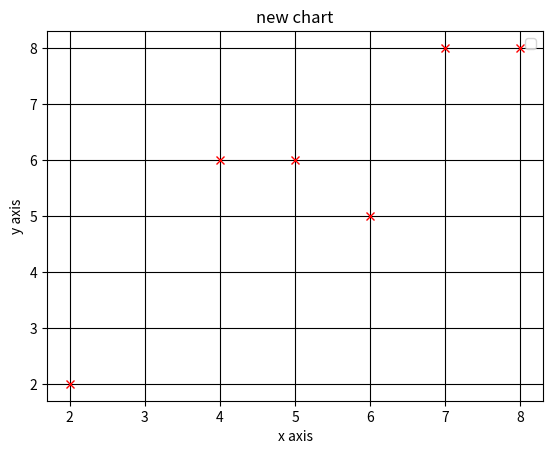

Reproduce this figure in Python.
from matplotlib import pyplot as plt

x=[5,2,6,8,7,4]
y=[6,2,5,8,8,6]
print(len(x))
print(len(y))
plt.plot(x,y,'rx')
plt.title('new chart')
plt.xlabel('x axis')
plt.ylabel('y axis')
plt.legend()
plt.grid(True,color='k')
plt.show()